6-way image classification set "data" from GitHub (OmarPelcastre/IA.FINAL); label vocabulary: alfil, caballo, dama, peon, rey, torre.

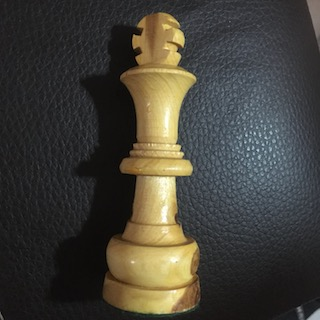
Label: rey

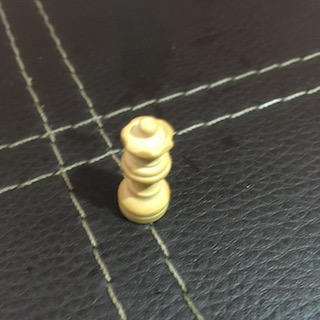
Label: dama

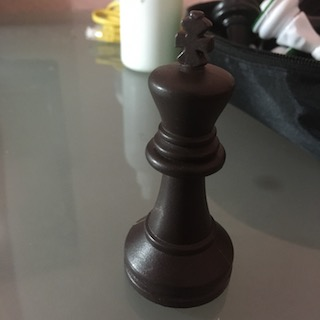
Label: rey

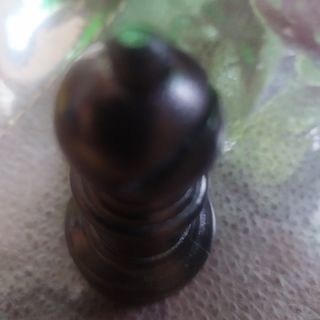
Label: alfil

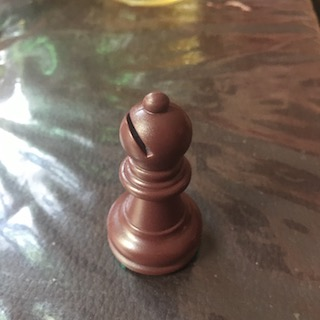
Label: alfil

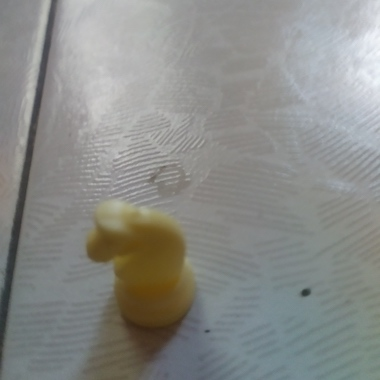
Label: caballo
